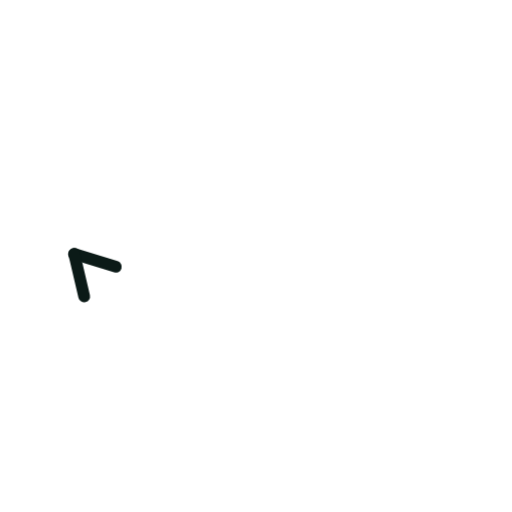
t = 0.00 s
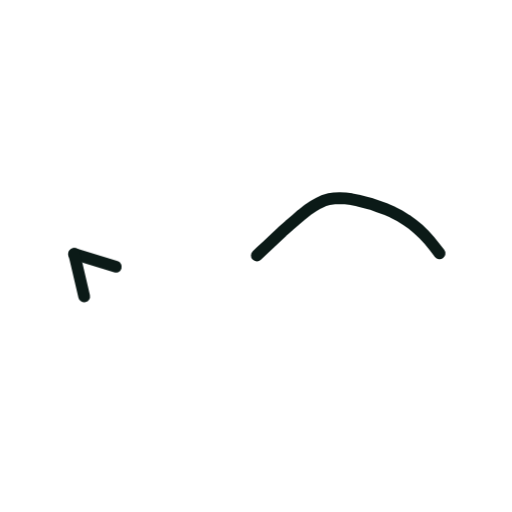
t = 0.36 s
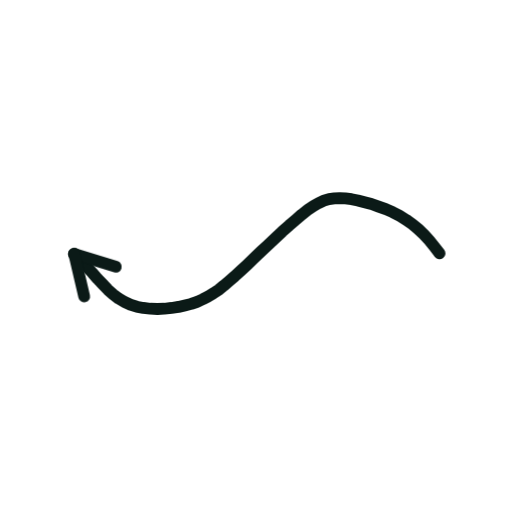
t = 0.73 s
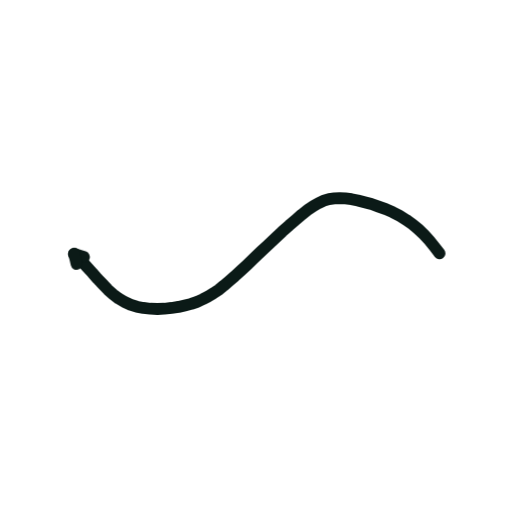
t = 1.40 s
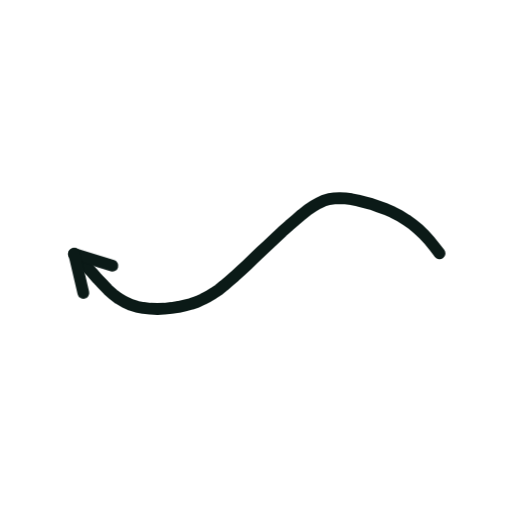
t = 1.74 s
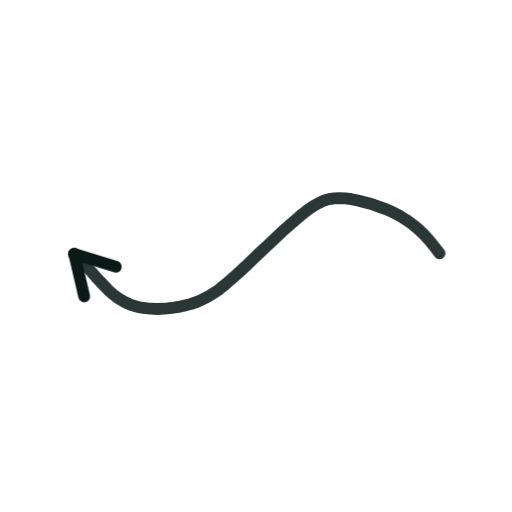
t = 2.16 s

The animated SVG that drew these frames (rendered in a browser with its animation timeline set to each time). Animation: 2 CSS @keyframes rules; one cycle of 2.60 s, repeats indefinitely.

<svg xmlns="http://www.w3.org/2000/svg" viewBox="0 0 200 200" width="200" height="200"><style>.s{stroke-dasharray:var(--L);animation:d 2.6s ease-in-out infinite;animation-delay:var(--d)}@keyframes d{0%{stroke-dashoffset:var(--L);opacity:1}28%,80%{stroke-dashoffset:0;opacity:1}92%{stroke-dashoffset:0;opacity:0}100%{stroke-dashoffset:var(--L);opacity:0}}.m{animation:mm .9s linear infinite}@keyframes mm{to{stroke-dashoffset:-23}}@media(prefers-reduced-motion:reduce){.s,.m{animation:none}}</style><path d="M171.7 99.0L169.7 96.4L167.7 93.9L165.6 91.6L163.4 89.5L161.1 87.6L158.7 85.9L156.1 84.3L153.4 82.9L150.7 81.7L147.9 80.7L145.1 79.7L142.4 79.0L139.8 78.3L137.3 77.8L134.9 77.5L132.7 77.4L130.6 77.5L128.5 77.8L126.5 78.4L124.5 79.3L122.4 80.5L120.2 82.0L117.9 83.8L115.5 85.9L112.9 88.1L110.2 90.5L107.5 93.1L104.7 95.7L101.9 98.3L99.2 100.9L96.6 103.4L94.1 105.7L91.7 107.9L89.5 109.8L87.4 111.6L85.4 113.2L83.3 114.6L81.3 115.8L79.2 116.9L77.0 117.9L74.7 118.7L72.2 119.3L69.7 119.9L67.0 120.3L64.2 120.6L61.5 120.7L58.7 120.6L56.0 120.3L53.4 119.8L50.9 119.0L48.6 117.9L46.3 116.6L44.2 115.0L42.2 113.2L40.2 111.1L38.1 108.9L36.0 106.5L33.8 104.1L31.5 101.6L29.0 99.2" fill="none" stroke="#0B1A17" stroke-width="4.6" stroke-linecap="round" stroke-linejoin="round" class="s" style="--L:173;--d:0.00s"/><path d="M29.0 99.2L45.3 104.2" fill="none" stroke="#0B1A17" stroke-width="4.6" stroke-linecap="round" stroke-linejoin="round" class="s" style="--L:17;--d:1.16s"/><path d="M29.0 99.2L32.9 115.8" fill="none" stroke="#0B1A17" stroke-width="4.6" stroke-linecap="round" stroke-linejoin="round" class="s" style="--L:17;--d:1.16s"/></svg>
